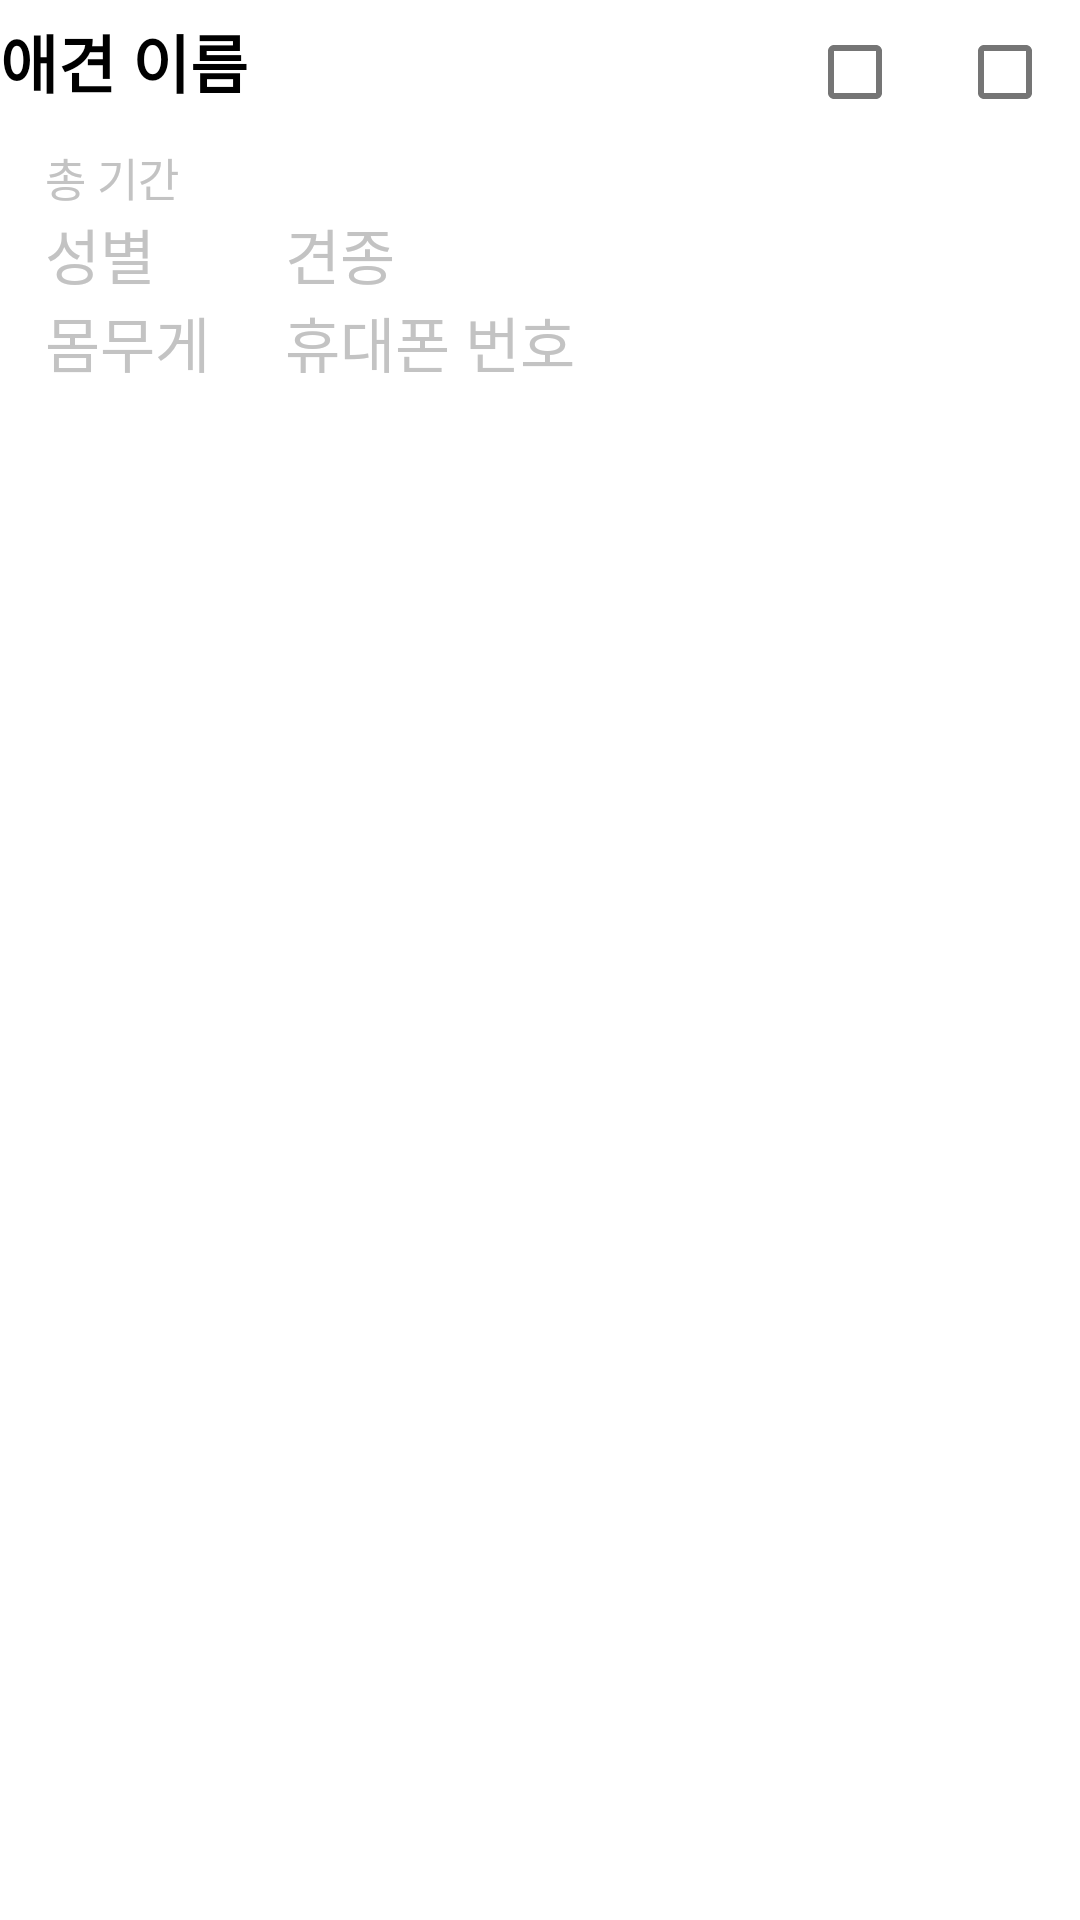

Layout XML and referenced resources for this Android screen:
<!-- AndroidManifest.xml: application theme Theme.MyApplication -->
<!-- res/layout/dog_item_list.xml -->
<?xml version="1.0" encoding="utf-8"?>
<RelativeLayout xmlns:android="http://schemas.android.com/apk/res/android"
    android:layout_width="match_parent"
    android:layout_height="wrap_content"
    android:layout_marginLeft="22dp">

    <LinearLayout
        android:id="@+id/linearlayout"
        android:layout_width="match_parent"
        android:layout_height="wrap_content"
        android:orientation="vertical">

        <LinearLayout
            android:layout_width="match_parent"
            android:layout_height="wrap_content"
            android:orientation="horizontal">


            <TextView
                android:id="@+id/dogName"
                android:layout_width="260dp"
                android:layout_height="wrap_content"
                android:layout_alignParentLeft="true"
                android:layout_weight="2"
                android:gravity="center_vertical"
                android:text="애견 이름"
                android:textSize="21dp"
                android:textStyle="bold"/>

            <CheckBox
                android:id="@+id/lunchBox"
                android:layout_width="wrap_content"
                android:layout_height="wrap_content"
                android:layout_alignParentRight="true"
                android:layout_weight="8" />

            <CheckBox
                android:id="@+id/dinnerBox"
                android:layout_width="wrap_content"
                android:layout_height="wrap_content"
                android:layout_alignParentRight="true"
                android:layout_weight="8" />
        </LinearLayout>

        <TextView
            android:layout_marginLeft="15dp"
            android:id="@+id/totalDay"
            android:layout_width="wrap_content"
            android:layout_height="wrap_content"
            android:layout_marginRight="25dp"
            android:gravity="center_vertical"
            android:text="총 기간"
            android:textColor="@color/gray"
            android:textSize="15dp" />

        <LinearLayout
            android:layout_width="wrap_content"
            android:layout_height="wrap_content"
            android:orientation="horizontal">

            <LinearLayout
                android:layout_marginLeft="15dp"
                android:id="@+id/linearlayout2"
                android:layout_width="match_parent"
                android:layout_height="wrap_content"
                android:orientation="vertical">


                <TextView
                    android:id="@+id/dogSex"
                    android:layout_width="wrap_content"
                    android:layout_height="wrap_content"
                    android:layout_marginRight="25dp"
                    android:gravity="center_vertical"
                    android:text="성별"
                    android:textColor="@color/gray"
                    android:textSize="20dp" />

                <TextView
                    android:id="@+id/weight"
                    android:layout_width="wrap_content"
                    android:layout_height="wrap_content"
                    android:layout_marginRight="25dp"
                    android:gravity="center_vertical"
                    android:text="몸무게"
                    android:textColor="@color/gray"
                    android:textSize="20dp" />

            </LinearLayout>

            <LinearLayout
                android:layout_width="wrap_content"
                android:layout_height="wrap_content"
                android:orientation="vertical">
            <TextView
                android:id="@+id/breed"
                android:layout_width="wrap_content"
                android:layout_height="wrap_content"
                android:layout_marginRight="25dp"
                android:gravity="center_vertical"
                android:text="견종"
                android:textColor="@color/gray"
                android:textSize="20dp" />

            <TextView
                android:id="@+id/lastNum"
                android:layout_width="wrap_content"
                android:layout_height="wrap_content"
                android:gravity="center_vertical"
                android:text="휴대폰 번호"
                android:textColor="@color/gray"
                android:textSize="20dp" />

            </LinearLayout>
        </LinearLayout>

    </LinearLayout>

</RelativeLayout>
<!-- resources referenced by this layout -->
<resources>
  <color name="gray">#C3C3C3</color>
  <style name="Theme.MyApplication" parent="Theme.MaterialComponents.Light.DarkActionBar">
          
          <item name="colorPrimary">@color/purple_500</item>
          <item name="colorPrimaryVariant">@color/purple_700</item>
          <item name="colorOnPrimary">@color/white</item>
          
          <item name="colorSecondary">@color/teal_200</item>
          <item name="colorSecondaryVariant">@color/teal_700</item>
          <item name="colorOnSecondary">@color/black</item>
          
          <item name="android:statusBarColor" tools:targetApi="l">?attr/colorPrimaryVariant</item>
  
  
          <item name="android:windowBackground">@color/white</item>
          <item name="android:textColor">@color/black</item>
          
  
          <item name="windowActionBar">false</item>
          <item name="windowNoTitle">true</item>
      </style>
  <color name="purple_500">#FF6200EE</color>
  <color name="purple_700">#FF3700B3</color>
  <color name="white">#FFFFFFFF</color>
  <color name="teal_200">#FF03DAC5</color>
  <color name="teal_700">#FF018786</color>
  <color name="black">#FF000000</color>
</resources>
